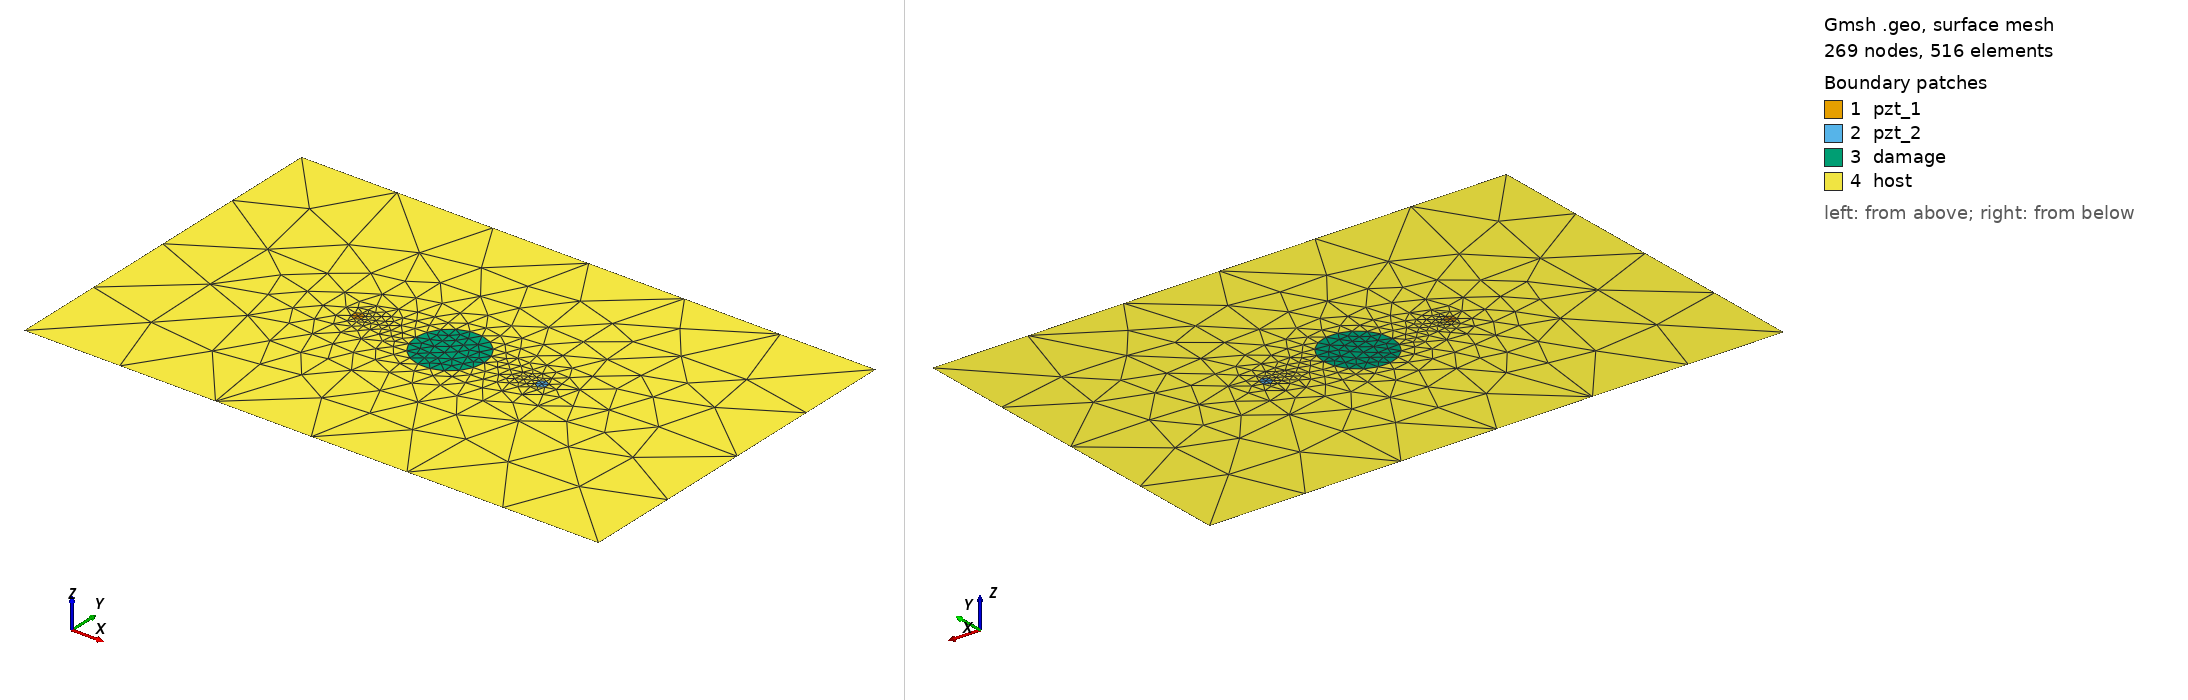

Gmsh geometry script, surface-meshed: 269 nodes, 516 surface elements. Boundary patches (legend numbers): 1 pzt_1, 2 pzt_2, 3 damage, 4 host. Left view from above one corner, right view from below the opposite corner. Legend entries are the model's physical surfaces. The drawing asked Gmsh for element sizes between 1% and 20% of the model's largest extent; the script's own settings can give other sizes.

=== plate_500_314_2_pzt_f10_15kHz_30mm.geo (drawn) ===
SetFactory("OpenCASCADE");
L = 0.500; W = 0.314;
xpzt_1 = -0.080; ypzt_1 = 0.000000;
xpzt_2 = 0.080; ypzt_2 = 0.000000;
xdmg_0 = 0e-3; ydmg_0 = 0e-3;
r_pzt = 5e-3;
r_dmg = 30e-3;
//+
Point(1) = {-L/2, -W/2, 0, 1.0};
//+
Point(2) = {L/2, -W/2, 0, 1.0};
//+
Point(3) = {L/2, W/2, 0, 1.0};
//+
Point(4) = {-L/2, W/2, 0, 1.0};
//+
Line(1) = {1, 2};
//+
Line(2) = {2, 3};
//+
Line(3) = {3, 4};
//+
Line(4) = {4, 1};
//+
Point(5) = {xpzt_1, ypzt_1, 0, 1.0};
//+
Point(6) = {xpzt_1+r_pzt*3^0.5/2, ypzt_1-r_pzt/2, 0, 1.0};
//+
Point(7) = {xpzt_1, ypzt_1+r_pzt, 0, 1.0};
//+
Point(8) = {xpzt_1-r_pzt*3^0.5/2, ypzt_1-r_pzt/2, 0, 1.0};
//+
Line(5) = {5, 6};
//+
Line(6) = {5, 7};
//+
Line(7) = {5, 8};
//+
Circle(8) = {6, 5, 7};
//+
Circle(9) = {7, 5, 8};
//+
Circle(10) = {8, 5, 6};
//+
Curve Loop(1) = {4, 1, 2, 3};
//+
Curve Loop(2) = {5,8,6};
//+
Curve Loop(3) = {6,9,7};
//+
Curve Loop(4) = {7,10,5};
//+
Curve Loop(5) = {8,9,10};
//+
Point(9) = {xpzt_2, ypzt_2, 0, 1.0};
//+
Point(10) = {xpzt_2-r_pzt*3^0.5/2, ypzt_2-r_pzt/2, 0, 1.0};
//+
Point(11) = {xpzt_2, ypzt_2+r_pzt, 0, 1.0};
//+
Point(12) = {xpzt_2+r_pzt*3^0.5/2, ypzt_1-r_pzt/2, 0, 1.0};
//+
Line(11) = {9, 10};
//+
Line(12) = {9, 11};
//+
Line(13) = {9, 12};
//+
Circle(14) = {10, 9, 11};
//+
Circle(15) = {11, 9, 12};
//+
Circle(16) = {12, 9, 10};
//+
Circle(17) = {xdmg_0, ydmg_0, 0, r_dmg, 0, 2*Pi};
//+
Curve Loop(6) = {11,12,14};
//+
Curve Loop(7) = {12,15,13};
//+
Curve Loop(8) = {13,16,11};
//+
Curve Loop(9) = {14,15,16};
//+
Curve Loop(10) = {17};
//+
Plane Surface(1) = {2};
//+
Plane Surface(2) = {3};
//+
Plane Surface(3) = {4};
//+
Plane Surface(4) = {6};
//+
Plane Surface(5) = {7};
//+
Plane Surface(6) = {8};
//+
Plane Surface(7) = {10};
//+
Plane Surface(8) = {1,5,9,10};

//+
Physical Surface("pzt_1") = {1,2,3};
//+
Physical Surface("pzt_2") = {4,5,6};
//+
Physical Surface("damage") = {7};
//+
Physical Surface("host") = {8};
//+
Transfinite Curve {5, 6, 7,11, 12, 13} = 2 Using Progression 1;
//+
Transfinite Curve {8, 9, 10, 14, 15, 16} = 3 Using Progression 1;
//+
Transfinite Curve {1,3} = 7 Using Progression 1;
//+
Transfinite Curve {2,4} = 5 Using Progression 1;
//+
Transfinite Curve {17} = 19 Using Progression 1;
